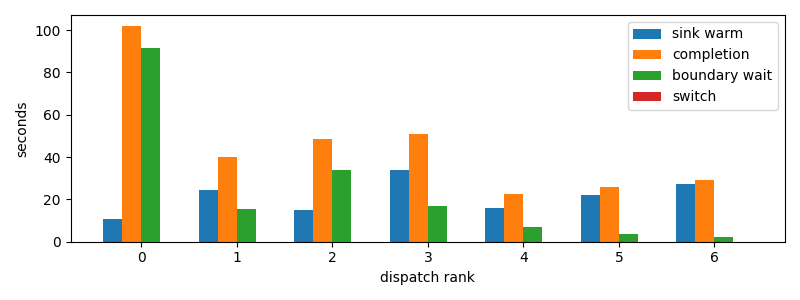

The data file committed next to this chart (first rows):
dispatch_rank, id, action, first_token_s, sink_warm_s, completion_s, source_boundary_wait_s, switch_downtime_s
0, codex:73d322d0-b601-1dd9-84c4-159b0295cf…, R, 10.44, 10.67, 102, 91.36, 2.5033950805664062e-05
1, codex:3a9add4f-7f4c-6dc9-0af3-0d592a15d7…, R, 23.73, 24.24, 39.81, 15.57, 1.1920928955078125e-05
2, codex:842c9d93-3430-2ff2-e472-e555d14138…, R, 14.91, 14.94, 48.69, 33.74, 2.3126602172851562e-05
3, codex:bf2442df-c14f-7346-b281-c4876e3981…, R, 34.08, 34.08, 50.93, 16.85, 2.384185791015625e-05
4, claude:304bbbf3-c270-26de-d2e2-07b7d40c1…, R, 15.94, 15.94, 22.66, 6.722, 2.09808349609375e-05
5, claude:9beeddeb-27fb-44b4-3825-80aab7624…, R, 21.88, 22.09, 25.68, 3.581, 2.3365020751953125e-05
6, claude:df288165-d61f-e5fa-9828-0786d6133…, R, 27.04, 27.04, 29.06, 2.018, 8.106231689453125e-06
